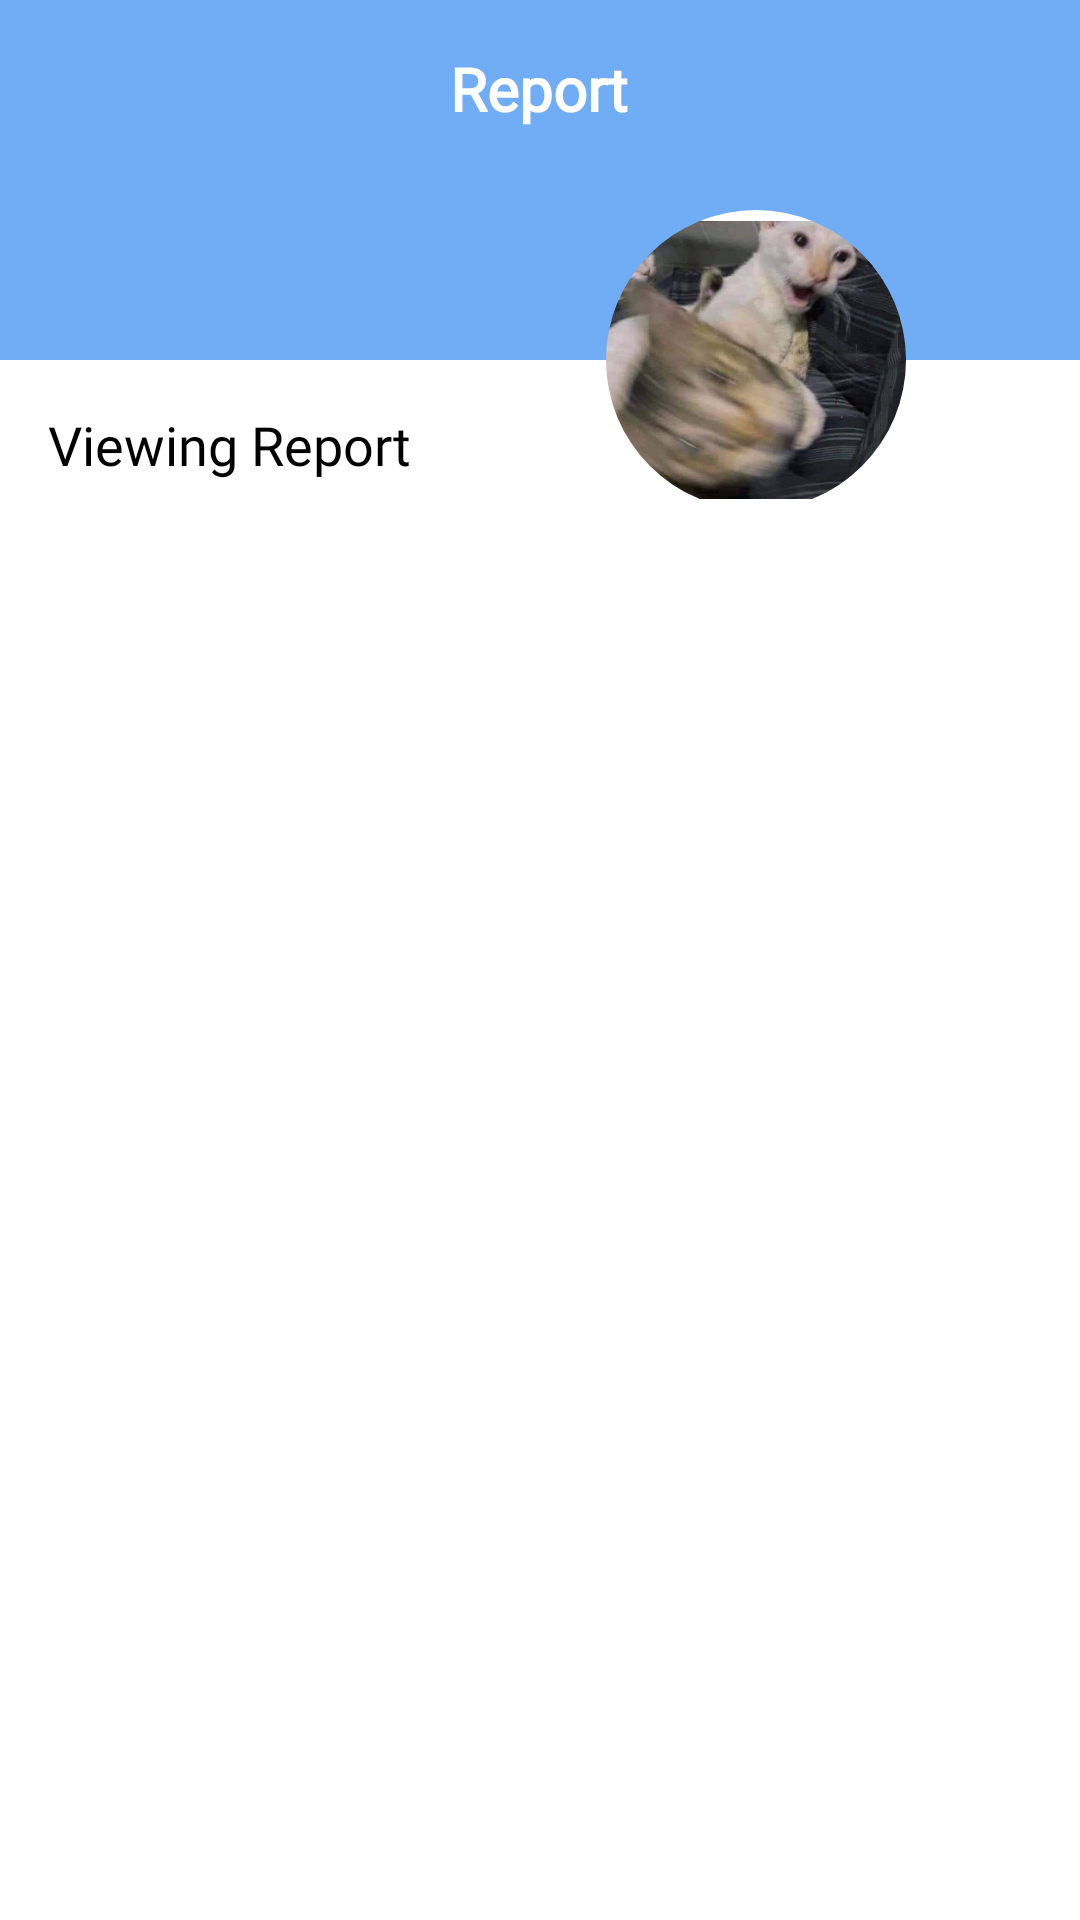

The Android layout XML behind this screen, and the referenced resources:
<!-- AndroidManifest.xml: application theme Theme.PhoneManager -->
<!-- res/layout/fragment_user_report.xml -->
<?xml version="1.0" encoding="utf-8"?>
<layout xmlns:android="http://schemas.android.com/apk/res/android"
    xmlns:app="http://schemas.android.com/apk/res-auto"
    xmlns:tools="http://schemas.android.com/tools">

    <data>

        <variable
            name="user"
            type="com.b18dccn562.phonemanager.network.dto.UserDTO" />
    </data>

    <androidx.constraintlayout.widget.ConstraintLayout
        android:layout_width="match_parent"
        android:layout_height="match_parent">

        <RelativeLayout
            android:id="@+id/rlt_header"
            android:layout_width="match_parent"
            android:layout_height="0dp"
            android:background="@color/main_color"
            app:layout_constraintDimensionRatio="6:2"
            app:layout_constraintTop_toTopOf="parent">

            <androidx.appcompat.widget.AppCompatImageView
                android:id="@+id/btn_back"
                android:layout_width="30dp"
                android:layout_height="30dp"
                android:layout_alignParentStart="true"
                android:layout_alignParentTop="true"
                android:layout_margin="@dimen/margin_normal"
                app:srcCompat="@drawable/ic_back_white" />

            <androidx.appcompat.widget.AppCompatTextView
                style="@style/BigTextStyle"
                android:layout_width="wrap_content"
                android:layout_height="wrap_content"
                android:layout_alignParentTop="true"
                android:layout_centerHorizontal="true"
                android:layout_margin="@dimen/margin_normal"
                android:text="@string/report"
                android:textStyle="bold" />

            <androidx.appcompat.widget.AppCompatTextView
                style="@style/NormalTextStyle"
                android:layout_width="wrap_content"
                android:layout_height="wrap_content"
                android:layout_alignParentStart="true"
                android:layout_alignParentBottom="true"
                android:layout_marginStart="@dimen/margin_normal"
                android:layout_marginTop="@dimen/margin_normal"
                android:layout_marginEnd="@dimen/margin_normal"
                android:layout_marginBottom="@dimen/margin_normal"
                app:load_user_name="@{user.username}"
                tools:text="@string/agree" />

        </RelativeLayout>

        <androidx.constraintlayout.widget.Guideline
            android:id="@+id/vertical_guideline_1"
            android:layout_width="wrap_content"
            android:layout_height="wrap_content"
            android:orientation="vertical"
            app:layout_constraintGuide_percent="0.55" />

        <androidx.constraintlayout.widget.Guideline
            android:id="@+id/vertical_guideline_2"
            android:layout_width="wrap_content"
            android:layout_height="wrap_content"
            android:orientation="vertical"
            app:layout_constraintGuide_percent="0.85" />

        <com.google.android.material.imageview.ShapeableImageView
            android:layout_width="0dp"
            android:layout_height="0dp"
            android:background="@color/white"
            android:padding="@dimen/padding_tiny"
            app:layout_constraintBottom_toBottomOf="@id/rlt_header"
            app:layout_constraintDimensionRatio="1:1"
            app:load_avatar="@{user.email}"
            app:layout_constraintEnd_toEndOf="@id/vertical_guideline_2"
            app:layout_constraintStart_toStartOf="@id/vertical_guideline_1"
            app:layout_constraintTop_toBottomOf="@id/rlt_header"
            app:shapeAppearanceOverlay="@style/round_radius"
            app:srcCompat="@drawable/anhtuana1407" />

        <androidx.appcompat.widget.AppCompatTextView
            android:id="@+id/tv_"
            style="@style/NormalTextStyleBlack"
            android:text="@string/viewing_report"
            android:layout_margin="@dimen/margin_normal"
            android:layout_width="wrap_content"
            android:layout_height="wrap_content"
            app:layout_constraintStart_toStartOf="parent"
            app:layout_constraintTop_toBottomOf="@id/rlt_header" />

        <androidx.recyclerview.widget.RecyclerView
            android:id="@+id/rcv_reports"
            android:layout_width="match_parent"
            android:layout_height="0dp"
            app:layout_constraintTop_toBottomOf="@id/tv_"
            app:layout_constraintBottom_toBottomOf="parent"
            android:layout_marginTop="@dimen/margin_normal"/>

    </androidx.constraintlayout.widget.ConstraintLayout>
</layout>
<!-- resources referenced by this layout -->
<resources>
  <color name="main_color">#71ADF5</color>
  <color name="white">#FFFFFFFF</color>
  <dimen name="margin_normal">16dp</dimen>
  <dimen name="padding_tiny">4dp</dimen>
  <!-- drawable anhtuana1407: jpg bitmap (drawable, 23130 bytes) -->
  <string name="agree">Agree</string>
  <string name="report">Report</string>
  <string name="viewing_report">Viewing Report</string>
  <style name="BigTextStyle">
          <item name="android:fontFamily">@font/montserrat_regular</item>
          <item name="android:textColor">@color/white</item>
          <item name="android:textSize">@dimen/text_size_big</item>
      </style>
  <style name="NormalTextStyle">
          <item name="android:fontFamily">@font/montserrat_regular</item>
          <item name="android:textColor">@color/white</item>
      </style>
  <style name="NormalTextStyleBlack">
          <item name="android:fontFamily">@font/montserrat_regular</item>
          <item name="android:textColor">@color/black</item>
          <item name="android:textSize">@dimen/text_size_normal</item>
      </style>
  <style name="round_radius">
          <item name="cornerSize">50%</item>
      </style>
  <style name="Theme.PhoneManager" parent="Theme.MaterialComponents.DayNight.DarkActionBar">
          
          <item name="colorPrimary">@color/purple_500</item>
          <item name="colorPrimaryVariant">@color/purple_700</item>
          <item name="colorOnPrimary">@color/white</item>
          
          <item name="colorSecondary">@color/teal_200</item>
          <item name="colorSecondaryVariant">@color/teal_700</item>
          <item name="colorOnSecondary">@color/black</item>
          
          <item name="android:statusBarColor">?attr/colorPrimaryVariant</item>
          
      </style>
  <dimen name="text_size_big">20sp</dimen>
  
      // margin
  <color name="black">#FF000000</color>
  <dimen name="text_size_normal">18sp</dimen>
  <color name="purple_500">#FF6200EE</color>
  <color name="purple_700">#FF3700B3</color>
  <color name="teal_200">#FF03DAC5</color>
  <color name="teal_700">#FF018786</color>
</resources>
